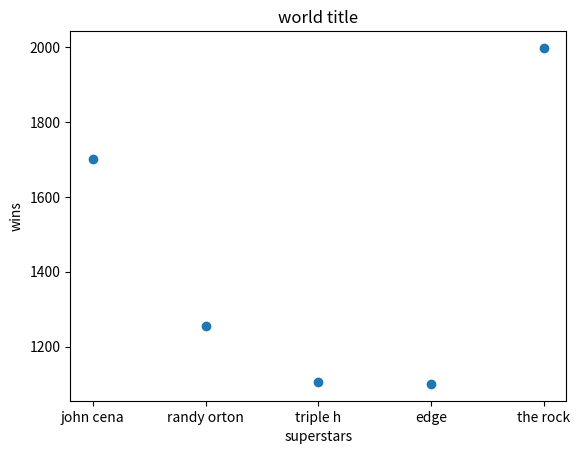

This figure's Python source:
import matplotlib.pyplot as plt
# import numpy as np
# import pandas as pd
# import seaborn as sns

# x = [12,11,14,17,16]
# y = [50,55,62,63,45]

# plt.plot(x,y)
# plt.title("line chart")
# plt.ylabel('Y-Axis')
# plt.xlabel('X-Axis')
# plt.show()

# x = ['john cena','randy orton','triple h','edge','the rock']
# y = [17,14,14,11,10]

# plt.bar(x,y)
# plt.title("world title")
# plt.xlabel("superstars")
# plt.ylabel("championship")
# plt.show()

# x = [7, 8, 9, 10, 10, 12, 12, 12, 13, 14, 14, 15, 16, 16, 17, 18, 18, 19, 20, 20,
#      21, 22, 23, 24, 25, 25, 26, 28, 30, 32, 35, 36, 38, 40, 42, 44, 48, 50]

# plt.hist(x, bins=10, color='steelblue')
# plt.title("Histogram")
# plt.xlabel("Total Bill")
# plt.ylabel("Frequency")
# plt.show()

x = ['john cena','randy orton','triple h','edge','the rock']
y = [1700,1254,1104,1100,1998]

plt.scatter(x,y)
plt.title("world title")
plt.xlabel("superstars")
plt.ylabel("wins")
plt.show()
